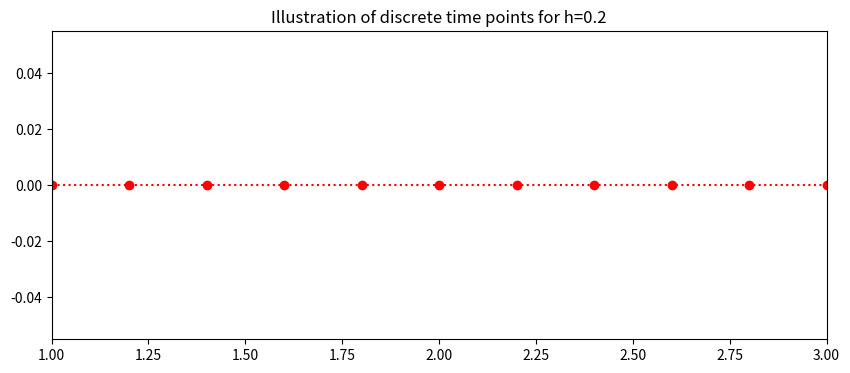
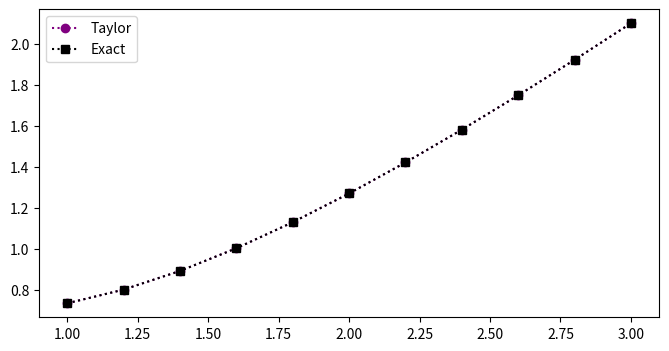

The script that saved these images, in order:
#!/usr/bin/env python
# coding: utf-8

# # Supplementary Examples - 3rd Order Taylor Method
# 
# This notebook illustrates the 3rd order Taylor method using the initial value problem
# $$ y^{'}=t-y, \ \ (1 \leq t \leq 3) $$
# with the initial condition
# $$y(1)=\frac{2}{e}$$
# 
# 
# 
# ### 3rd Order Taylor:
# The general form of the 3rd order Taylor is:
# $$ w_{i+1}=w_i+h\left[f(t_i,w_i)+\frac{h}{2}f'(t_i,w_i)+\frac{h^2}{6}f''(t_i,w_i)\right]$$

# ## Read in Libraries 

# In[1]:


import numpy as np
import math 

get_ipython().run_line_magic('matplotlib', 'inline')
import matplotlib.pyplot as plt # side-stepping mpl backend
import matplotlib.gridspec as gridspec # subplots
import warnings
import pandas as pd
warnings.filterwarnings("ignore")


# ## Setting up the discrete time axis
# $$ h=\frac{t_{end}-t_{start}}{N} $$
# $$ h=\frac{3-1}{10}=0.2 $$
# $$t_i=t_0+ih$$
# $$t_i=0+0.2i$$
# for $i=0,1,2,...,5.$

# In[2]:


N=10
t_end=3.0
t_start=1.0
h=((t_end-t_start)/N)

IC=2/np.exp(1)
t=np.arange(t_start,t_end+h/2,h)
fig = plt.figure(figsize=(10,4))
plt.plot(t,0*t,'o:',color='red')
plt.xlim((1,3))
plt.title('Illustration of discrete time points for h=%s'%(h))


# ## Specific 3rd Order Taylor
# To write the specific difference equation for the intial value problem we need derive $f$, $f'$ and $f''$.
# 
# $$f(t,y)=t-y$$
# 

# In[3]:


def myfun(t,w):
    ftw=t-w
    return ftw


# $$f'(t,y)=1-y'=1-t+y$$

# In[4]:


def myfund(t,w):
    ftw=1-t+w
    return ftw


# $$f''(t,y)=-1+y'=-1+t-y$$

# In[5]:


def myfundd(t,w):
    ftw=-1+t-w
    return ftw


# ### Specific Difference equation
# This gives the difference equation
# $$ w_{i+1}= w_{i} + h(t_i-w_i+\frac{h}{2}(1-t_i+w_i)+\frac{h^2}{6}(-1+t_i-w_i)) $$
# 

# ## Method

# In[6]:


Taylor=np.zeros(N+1)
Taylor[0]=IC
y=(2)*np.exp(-t)+t-1
for i in range (0,N):
    Taylor[i+1]=Taylor[i]+h*(myfun(t[i],Taylor[i])+h/2*myfund(t[i],Taylor[i])+h*h/6*myfundd(t[i],Taylor[i]))


# ## Results

# In[7]:


fig = plt.figure(figsize=(8,4))
plt.plot(t,Taylor,'o:',color='purple',label='Taylor')
plt.plot(t,y,'s:',color='black',label='Exact')
plt.legend(loc='best')


# ## Table

# In[8]:



d = {'time t_i': t[0:10],    'Taulor (w_i) ':Taylor[0:10],'Exact (y)':y[0:10],'Exact Error (|y-w|)':np.abs(np.round(y[0:10]-Taylor[0:10],5))}
df = pd.DataFrame(data=d)
df


# In[ ]:




